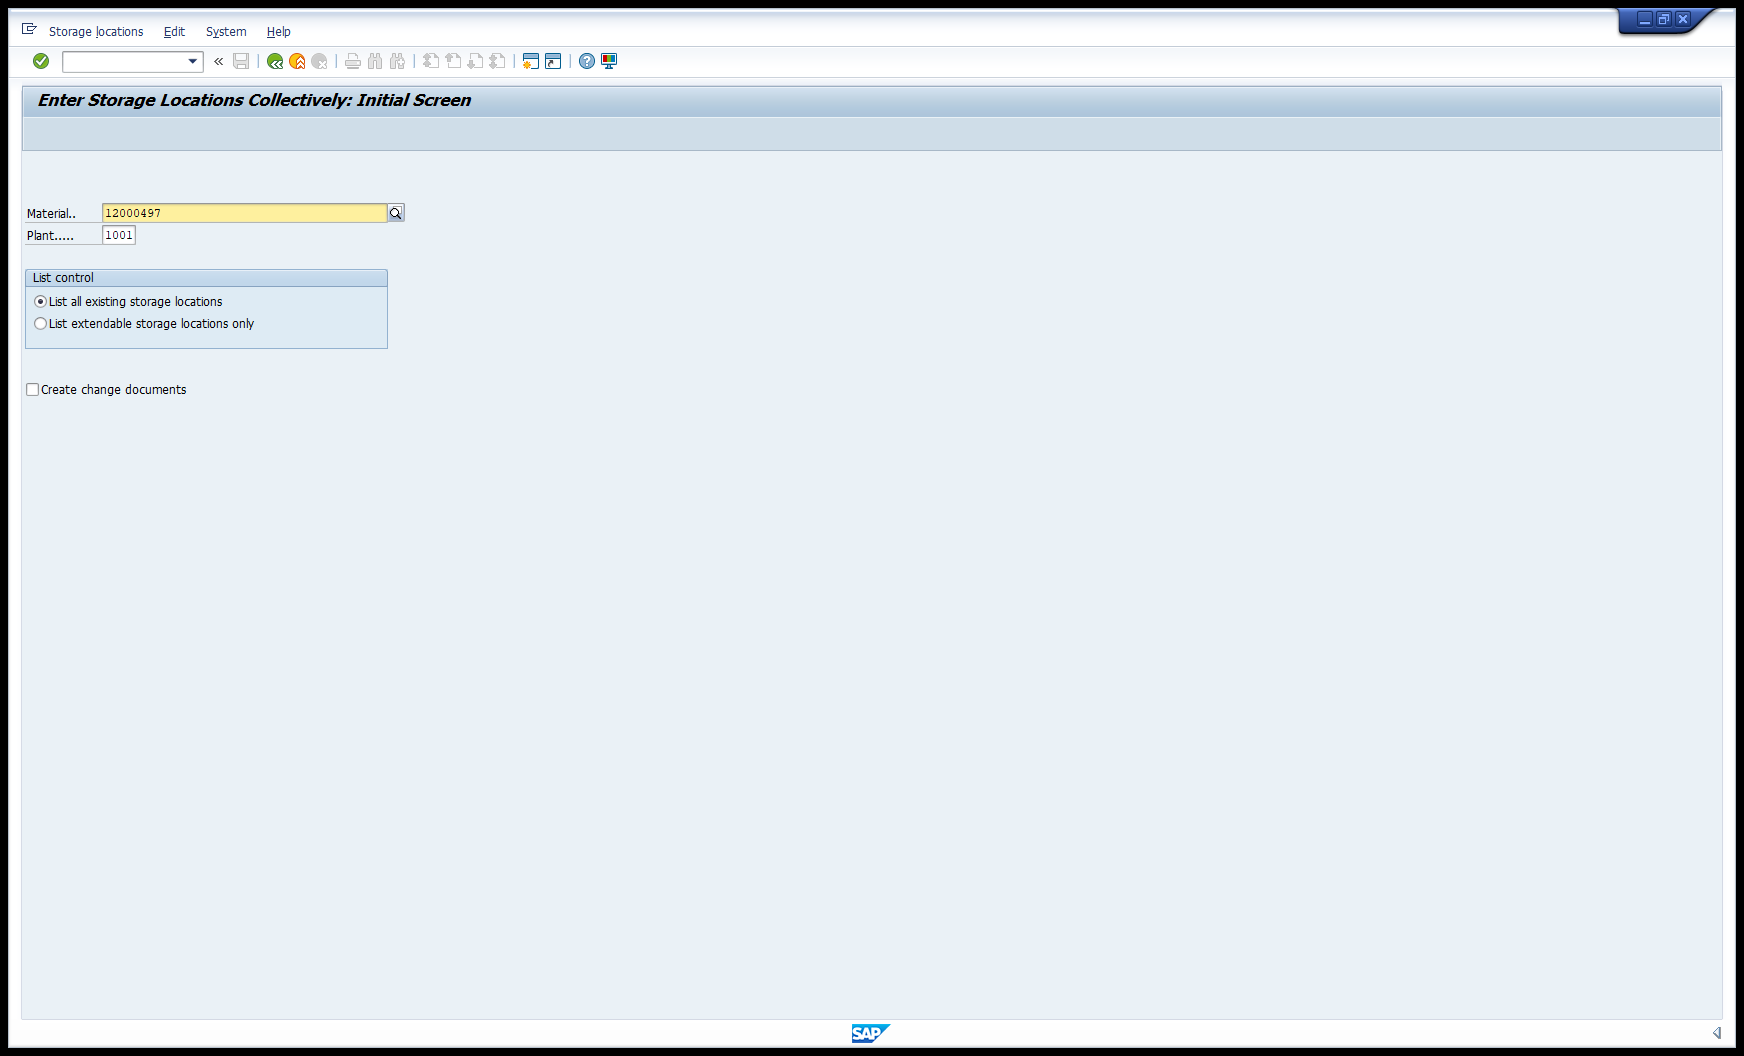
Task: Robotic Enterprise Framework
Workflow: SAP_AddSTlocation

Step 1: Use Application - SAP on the element in window 'Enter Storage Locations Collectively: Initial Screen' (saplogon.exe)

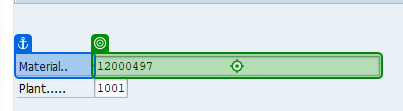
Step 2: type [in_MaterialName]

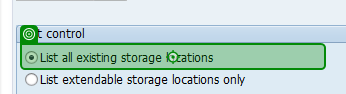
Step 3: click on 'List all'

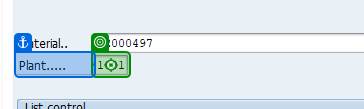
Step 4: type "[in_Plant + "[k(Enter)]"]" into 'Plant.....'

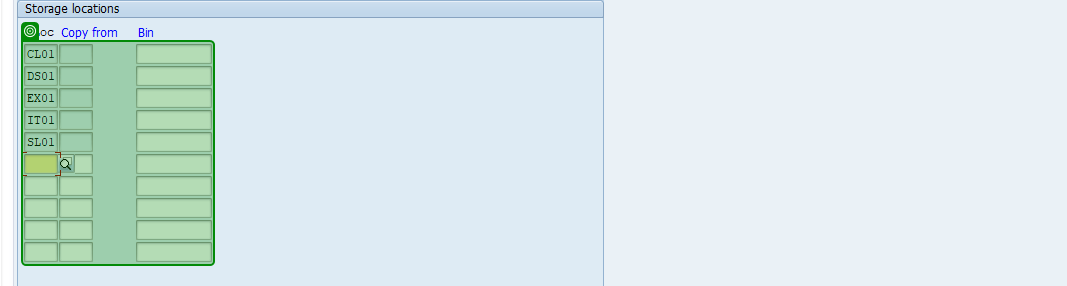
Step 5: get-text from 'SimpleContainer :SAPMM0…'

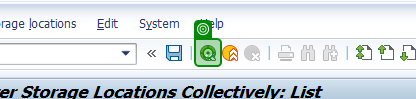
Step 6 [then]: click on 'Button Back (F3)' (repeated 2 times)

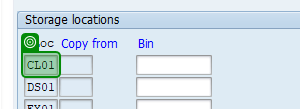
Step 8 [else]: get-text

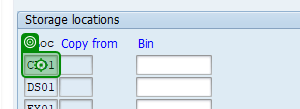
Step 9 [then]: type [in_STloc] into 'SLOC Field'

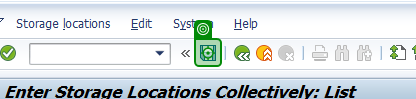
Step 10 [else]: click on 'Button Save (Ctrl+S)'

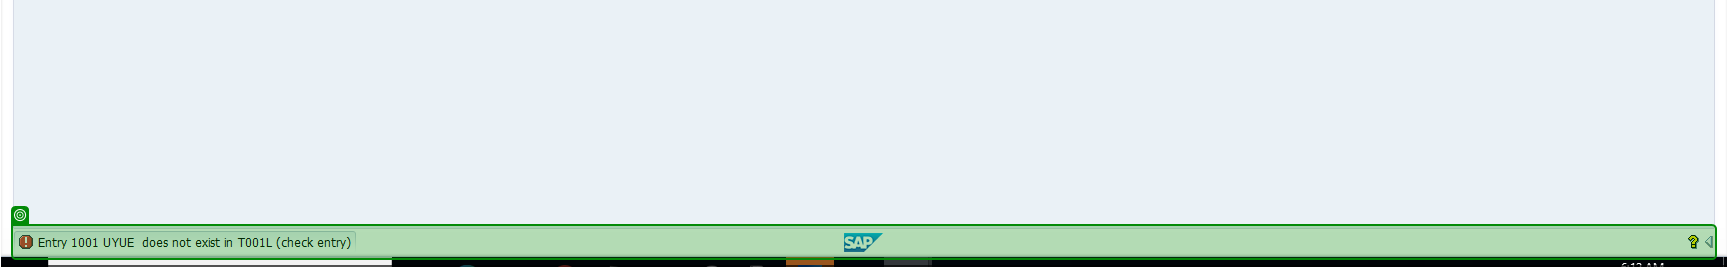
Step 11: get-text

Step 12 [then]: click on 'Button Back (F3)' (same screen as step 6)

Step 13 [else]: type a value into 'SLOC Field' (same screen as step 9)

Step 14: click on 'Button Back (F3)' (same screen as step 6) (repeated 2 times)